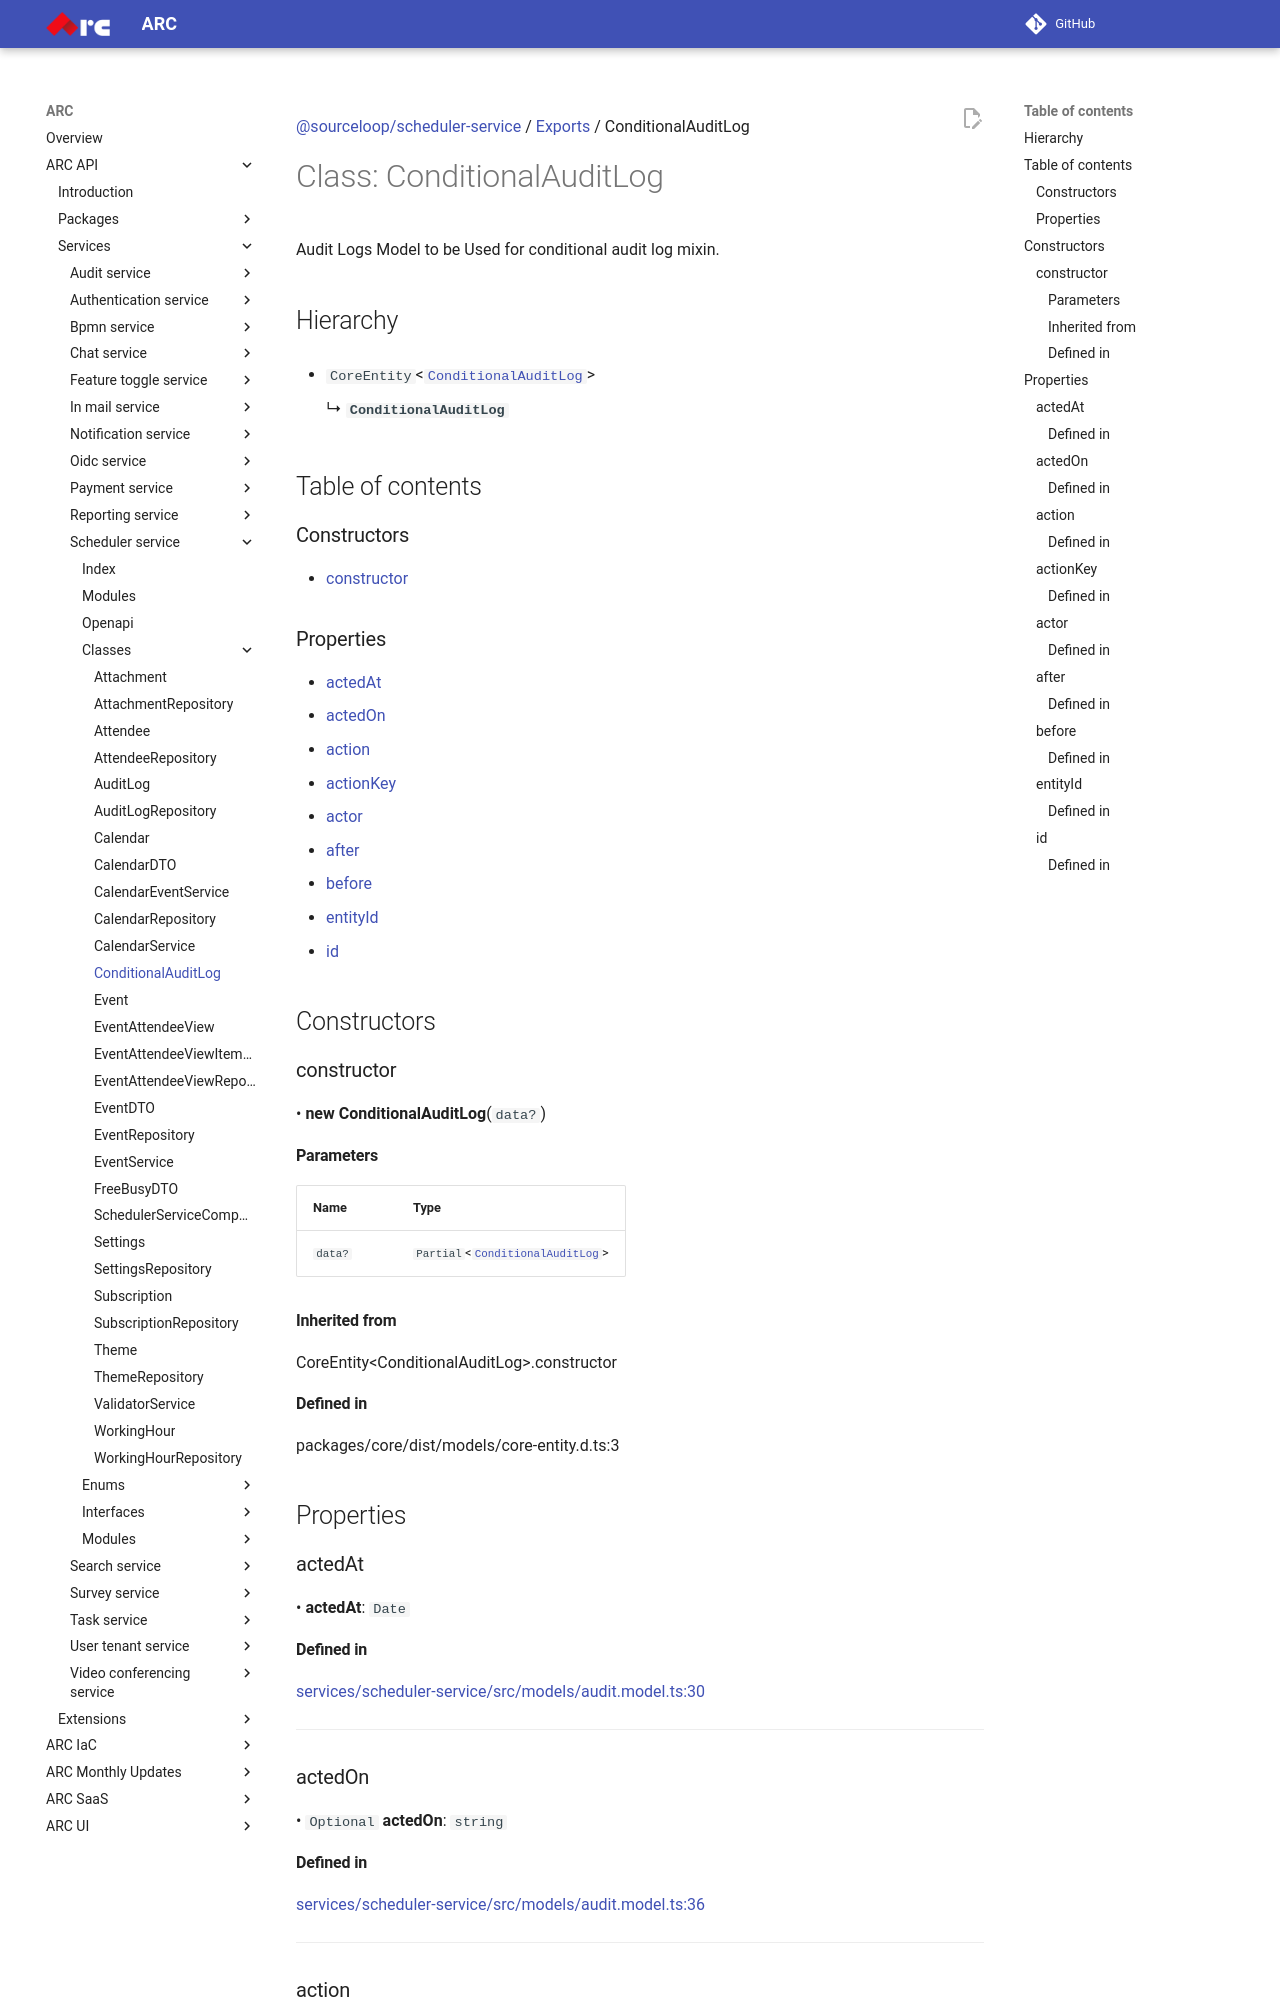

repository: sourcefuse/arc-docs · page: arc-api-docs/services/scheduler-service/classes/ConditionalAuditLog/index.html · generator: mkdocs

[@sourceloop/scheduler-service](../README.md) / [Exports](../modules.md) / ConditionalAuditLog

# Class: ConditionalAuditLog

Audit Logs Model to be Used for conditional audit log mixin.

## Hierarchy

- `CoreEntity`<[`ConditionalAuditLog`](ConditionalAuditLog.md)\>

  ↳ **`ConditionalAuditLog`**

## Table of contents

### Constructors

- [constructor](ConditionalAuditLog.md#constructor)

### Properties

- [actedAt](ConditionalAuditLog.md#actedat)
- [actedOn](ConditionalAuditLog.md#actedon)
- [action](ConditionalAuditLog.md#action)
- [actionKey](ConditionalAuditLog.md#actionkey)
- [actor](ConditionalAuditLog.md#actor)
- [after](ConditionalAuditLog.md#after)
- [before](ConditionalAuditLog.md#before)
- [entityId](ConditionalAuditLog.md#entityid)
- [id](ConditionalAuditLog.md#id)

## Constructors

### constructor

• **new ConditionalAuditLog**(`data?`)

#### Parameters

| Name | Type |
| :------ | :------ |
| `data?` | `Partial`<[`ConditionalAuditLog`](ConditionalAuditLog.md)\> |

#### Inherited from

CoreEntity<ConditionalAuditLog\>.constructor

#### Defined in

packages/core/dist/models/core-entity.d.ts:3

## Properties

### actedAt

• **actedAt**: `Date`

#### Defined in

[services/scheduler-service/src/models/audit.model.ts:30](https://github.com/sourcefuse/loopback4-microservice-catalog/blob/eb9d4d57/services/scheduler-service/src/models/audit.model.ts#L30)

___

### actedOn

• `Optional` **actedOn**: `string`

#### Defined in

[services/scheduler-service/src/models/audit.model.ts:36](https://github.com/sourcefuse/loopback4-microservice-catalog/blob/eb9d4d57/services/scheduler-service/src/models/audit.model.ts#L36)

___

### action

• **action**: `Action`

#### Defined in

[services/scheduler-service/src/models/audit.model.ts:23](https://github.com/sourcefuse/loopback4-microservice-catalog/blob/eb9d4d57/services/scheduler-service/src/models/audit.model.ts#L23)

___
